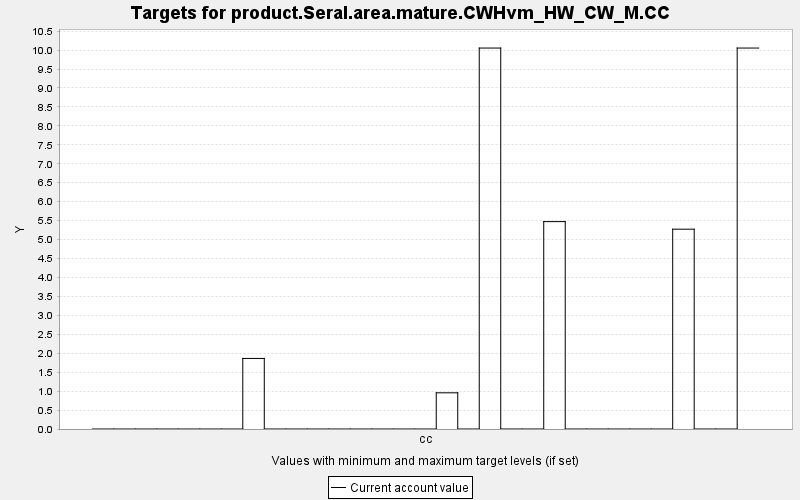

The table this chart was drawn from, first rows:
TARGET, PERIOD, YEAR, PERIODWIDTH, MINIMUM, MAXIMUM, MINWEIGHT, MAXWEIGHT, CURRENT, SUMMARY
product.Seral.area.mature.CWHvm_HW_CW_M.…, 0, 0, 10.0, 0.0, 10000, 1.0, 1.0, 0.0, 0.0
product.Seral.area.mature.CWHvm_HW_CW_M.…, 1, 10, 10.0, 0.0, 10000, 1.0, 1.0, 0.0, 0.0
product.Seral.area.mature.CWHvm_HW_CW_M.…, 2, 20, 10.0, 0.0, 10000, 1.0, 1.0, 0.0, 0.0
product.Seral.area.mature.CWHvm_HW_CW_M.…, 3, 30, 10.0, 0.0, 10000, 1.0, 1.0, 0.0, 0.0
product.Seral.area.mature.CWHvm_HW_CW_M.…, 4, 40, 10.0, 0.0, 10000, 1.0, 1.0, 0.0, 0.0
product.Seral.area.mature.CWHvm_HW_CW_M.…, 5, 50, 10.0, 0.0, 10000, 1.0, 1.0, 0.0, 0.0
product.Seral.area.mature.CWHvm_HW_CW_M.…, 6, 60, 10.0, 0.0, 10000, 1.0, 1.0, 0.0, 0.0
product.Seral.area.mature.CWHvm_HW_CW_M.…, 7, 70, 10.0, 0.0, 10000, 1.0, 1.0, 1.862, 0.0
product.Seral.area.mature.CWHvm_HW_CW_M.…, 8, 80, 10.0, 0.0, 10000, 1.0, 1.0, 0.0, 0.0
product.Seral.area.mature.CWHvm_HW_CW_M.…, 9, 90, 10.0, 0.0, 10000, 1.0, 1.0, 0.0, 0.0
product.Seral.area.mature.CWHvm_HW_CW_M.…, 10, 100, 10.0, 0.0, 10000, 1.0, 1.0, 0.0, 0.0
product.Seral.area.mature.CWHvm_HW_CW_M.…, 11, 110, 10.0, 0.0, 10000, 1.0, 1.0, 0.0, 0.0
product.Seral.area.mature.CWHvm_HW_CW_M.…, 12, 120, 10.0, 0.0, 10000, 1.0, 1.0, 0.0, 0.0
product.Seral.area.mature.CWHvm_HW_CW_M.…, 13, 130, 10.0, 0.0, 10000, 1.0, 1.0, 0.0, 0.0
product.Seral.area.mature.CWHvm_HW_CW_M.…, 14, 140, 10.0, 0.0, 10000, 1.0, 1.0, 0.0, 0.0
product.Seral.area.mature.CWHvm_HW_CW_M.…, 15, 150, 10.0, 0.0, 10000, 1.0, 1.0, 0.0, 0.0
product.Seral.area.mature.CWHvm_HW_CW_M.…, 16, 160, 10.0, 0.0, 10000, 1.0, 1.0, 0.955, 0.0
product.Seral.area.mature.CWHvm_HW_CW_M.…, 17, 170, 10.0, 0.0, 10000, 1.0, 1.0, 0.0, 0.0
product.Seral.area.mature.CWHvm_HW_CW_M.…, 18, 180, 10.0, 0.0, 10000, 1.0, 1.0, 10.05, 0.0
product.Seral.area.mature.CWHvm_HW_CW_M.…, 19, 190, 10.0, 0.0, 10000, 1.0, 1.0, 0.0, 0.0
product.Seral.area.mature.CWHvm_HW_CW_M.…, 20, 200, 10.0, 0.0, 10000, 1.0, 1.0, 0.0, 0.0
product.Seral.area.mature.CWHvm_HW_CW_M.…, 21, 210, 10.0, 0.0, 10000, 1.0, 1.0, 5.473, 0.0
product.Seral.area.mature.CWHvm_HW_CW_M.…, 22, 220, 10.0, 0.0, 10000, 1.0, 1.0, 0.0, 0.0
product.Seral.area.mature.CWHvm_HW_CW_M.…, 23, 230, 10.0, 0.0, 10000, 1.0, 1.0, 0.0, 0.0
product.Seral.area.mature.CWHvm_HW_CW_M.…, 24, 240, 10.0, 0.0, 10000, 1.0, 1.0, 0.0, 0.0
product.Seral.area.mature.CWHvm_HW_CW_M.…, 25, 250, 10.0, 0.0, 10000, 1.0, 1.0, 0.0, 0.0
product.Seral.area.mature.CWHvm_HW_CW_M.…, 26, 260, 10.0, 0.0, 10000, 1.0, 1.0, 0.0, 0.0
product.Seral.area.mature.CWHvm_HW_CW_M.…, 27, 270, 10.0, 0.0, 10000, 1.0, 1.0, 5.273, 0.0
product.Seral.area.mature.CWHvm_HW_CW_M.…, 28, 280, 10.0, 0.0, 10000, 1.0, 1.0, 0.0, 0.0
product.Seral.area.mature.CWHvm_HW_CW_M.…, 29, 290, 10.0, 0.0, 10000, 1.0, 1.0, 0.0, 0.0
product.Seral.area.mature.CWHvm_HW_CW_M.…, 30, 300, 10.0, 0.0, 10000, 1.0, 1.0, 10.05, 0.0
